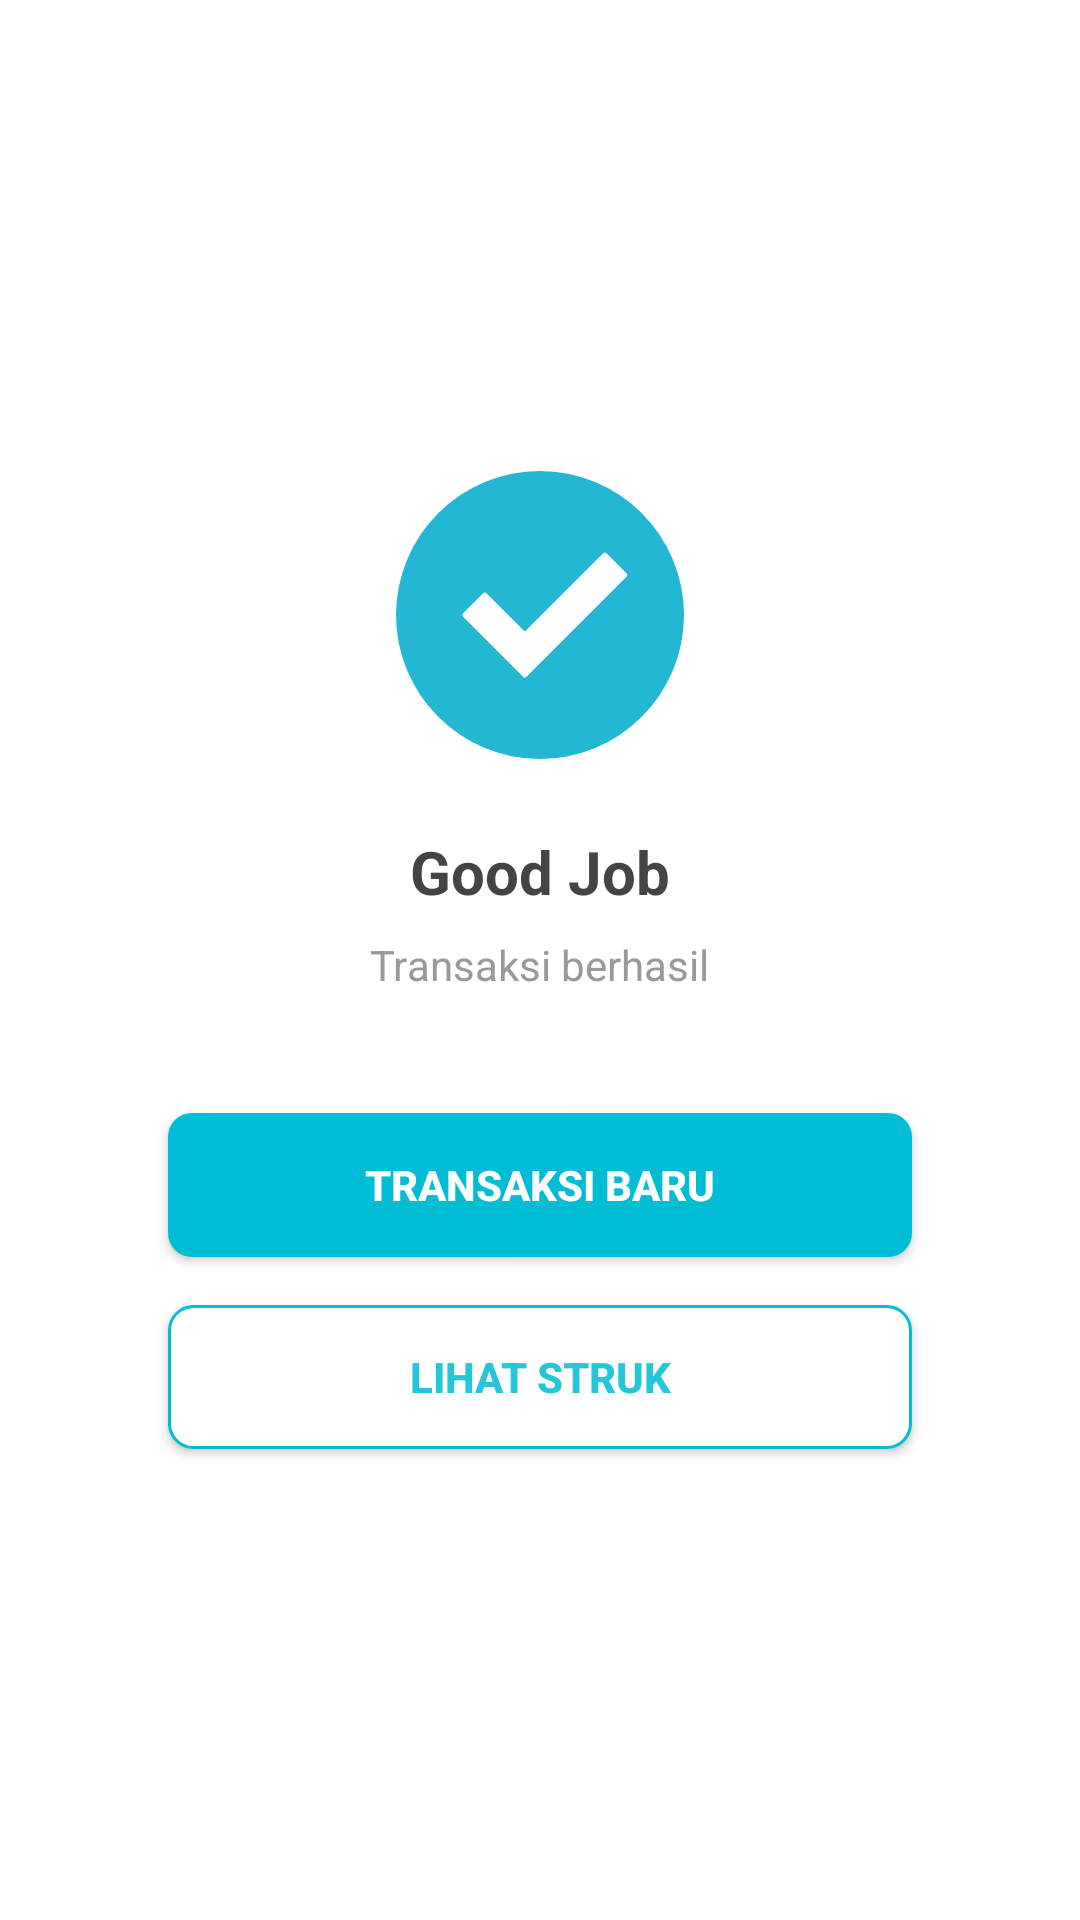

Reconstruct the res/layout file that produces this screen, plus the resources it refers to.
<!-- AndroidManifest.xml: application theme Theme.KasirKu -->
<!-- res/layout/activity_payment_success.xml -->
<?xml version="1.0" encoding="utf-8"?>
<LinearLayout
    xmlns:android="http://schemas.android.com/apk/res/android"
    android:id="@+id/main"
    android:layout_width="match_parent"
    android:layout_height="match_parent"
    android:orientation="vertical"
    android:gravity="center"
    android:background="#FFFFFF"
    android:paddingHorizontal="32dp">

    
    <ImageView
        android:id="@+id/imageSuccess"
        android:layout_width="96dp"
        android:layout_height="96dp"
        android:src="@drawable/check_circle"
        android:layout_marginBottom="24dp" />

    
    <TextView
        android:id="@+id/textTitle"
        android:layout_width="wrap_content"
        android:layout_height="wrap_content"
        android:text="Good Job"
        android:textSize="20sp"
        android:textColor="#444444"
        android:textStyle="bold"
        android:layout_marginBottom="8dp"/>

    
    <TextView
        android:id="@+id/textSubtitle"
        android:layout_width="wrap_content"
        android:layout_height="wrap_content"
        android:text="Transaksi berhasil"
        android:textSize="14sp"
        android:textColor="#999999"
        android:layout_marginBottom="40dp"/>

    
    <androidx.appcompat.widget.AppCompatButton
        android:id="@+id/btnTransaksiBaru"
        android:layout_width="match_parent"
        android:layout_height="48dp"
        android:text="Transaksi Baru"
        android:textColor="#FFFFFF"
        android:textStyle="bold"
        android:background="@drawable/btn_color"
        android:layout_marginBottom="16dp"
        android:layout_marginHorizontal="24dp" />

    
    <androidx.appcompat.widget.AppCompatButton
        android:id="@+id/btnLihatStruk"
        android:layout_width="match_parent"
        android:layout_height="48dp"
        android:text="Lihat Struk"
        android:textColor="#26C6DA"
        android:textStyle="bold"
        android:background="@drawable/btn_border"
        android:layout_marginHorizontal="24dp" />

</LinearLayout>
<!-- resources referenced by this layout -->
<resources>
  <!-- drawable btn_border (drawable) -->
  <?xml version="1.0" encoding="utf-8"?>
  <selector xmlns:android="http://schemas.android.com/apk/res/android">
      <item>
          <shape xmlns:android="http://schemas.android.com/apk/res/android">
              <solid android:color="#FFFFFF" />
              <stroke
                  android:width="1dp"
                  android:color="#00BCD4" />
              <corners android:radius="8dp" />
          </shape>
      </item>
  </selector>
  <!-- drawable btn_color (drawable) -->
  <?xml version="1.0" encoding="utf-8"?>
  <selector xmlns:android="http://schemas.android.com/apk/res/android">
      <item>
          <shape xmlns:android="http://schemas.android.com/apk/res/android">
              <solid android:color="#00BCD4" />
              <corners android:radius="8dp" />
          </shape>
      </item>
  </selector>
  <!-- drawable check_circle (drawable) -->
  <vector xmlns:android="http://schemas.android.com/apk/res/android"
      android:width="120dp"
      android:height="120dp"
      android:viewportWidth="120"
      android:viewportHeight="120">
    <path
        android:pathData="M60,60m-60,0a60,60 0,1 1,120 0a60,60 0,1 1,-120 0"
        android:fillColor="#23B7D3"/>
    <path
        android:pathData="M28.67,60L37,51.67L53.67,68.33L87,35L95.33,43.33L53.67,85L28.67,60Z"
        android:strokeLineJoin="round"
        android:strokeWidth="2"
        android:fillColor="#ffffff"
        android:fillType="evenOdd"
        android:strokeColor="#ffffff"
        android:strokeLineCap="round"/>
  </vector>
  <style name="Theme.KasirKu" parent="Base.Theme.KasirKu" />
  <style name="Base.Theme.KasirKu" parent="Theme.Material3.DayNight.NoActionBar">
          
          
      </style>
</resources>
